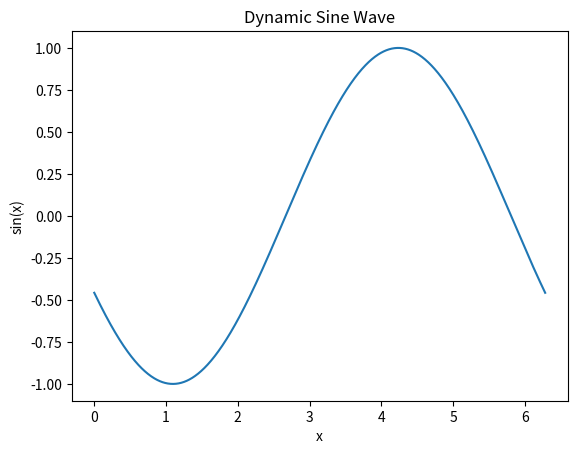

Recreate this plot in Python.
import numpy as np
import matplotlib.pyplot as plt
from matplotlib.animation import FuncAnimation
from PIL import Image

# 创建一个图形和轴
fig, ax = plt.subplots()

# 生成 x 值
x = np.linspace(0, 2 * np.pi, 1000)

# 初始化一个空的正弦曲线
line, = ax.plot(x, np.sin(x))

# 设置图形的标题和标签
ax.set_title('Dynamic Sine Wave')
ax.set_xlabel('x')
ax.set_ylabel('sin(x)')

# 定义更新函数，用于更新曲线的数据
def update(frame):
    # 在每一帧中更新曲线的数据
    line.set_ydata(np.sin(x + frame * 0.1))  # 在sin函数中引入时间变量来模拟波动
    return line,

# 创建动画对象
animation = FuncAnimation(fig, update, frames=range(100), interval=50)

# 保存动画为 GIF 图片
animation.save('sine_wave_animation.gif', writer='imagemagick', fps=30)

# 显示动画（可选）
plt.show()
